Dataset: wheat3 (GitHub, dyy603/xulaixiang-Wheat-Disease-Identification). Classes: healthy, leaf rust, powdery mildew, septoria.

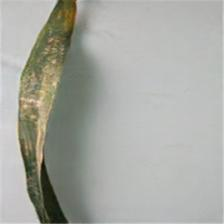
Label: leaf rust

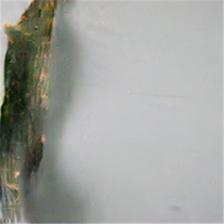
Label: leaf rust

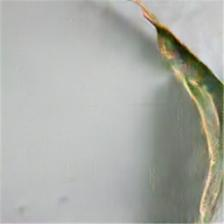
Label: septoria

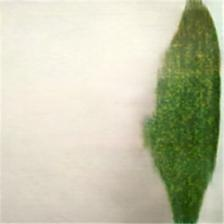
Label: powdery mildew

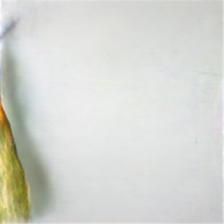
Label: septoria

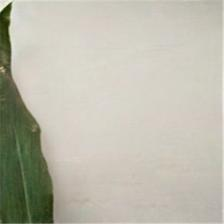
Label: healthy
